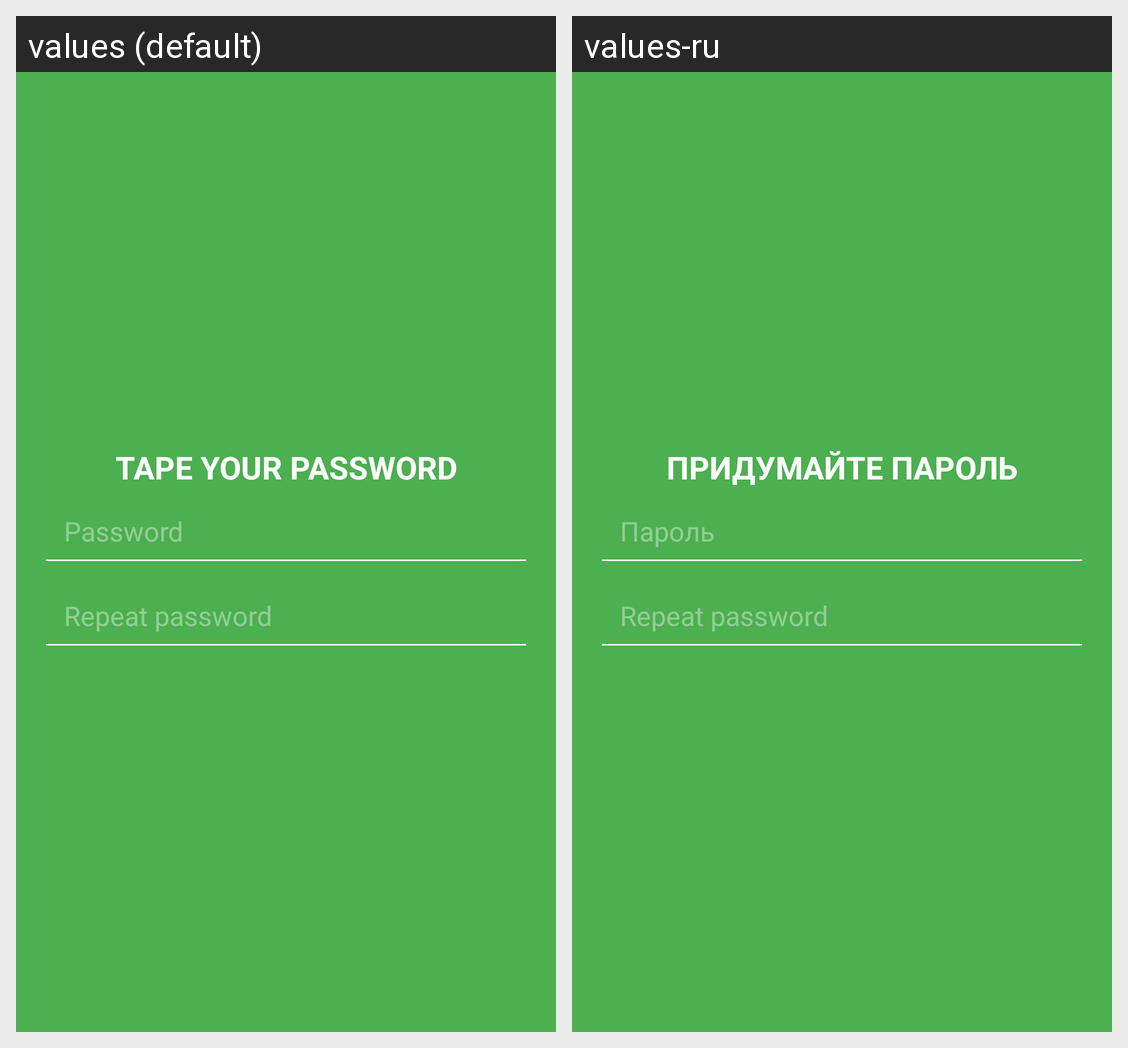

This grid shows one Android layout under two languages. Give, for every string resource on the screen, its name, the default text and each shown locale's text.
Android screen res/layout/su_fragment_password.xml rendered under 2 locales, left to right: values (default), values-ru. Device: Nexus 5 (rendered at 1080×1920; each locale shown at half size, 540×960, under a caption strip naming it); theme AppTheme.
Strings drawn on this screen, with the default value and each locale's value (text and hints the layout hard-codes, and strings that could not be matched under every locale, appear in the picture but are not listed):

su_fragment_password
  values: Tape your password
  values-ru: Придумайте пароль

auth_activity_hint_password
  values: Password
  values-ru: Пароль

auth_activity_hint_repeat_password
  values: Repeat password
  values-ru: Repeat password  [not translated; the default value is used]
